Photos from the image-classification dataset "DE_6205_2HP" in the GitHub repository laexl/love-xyellow-lemon-. Its 10 classes are: normal, ball14, ball21, ball7, inner14, inner21, inner7, outer14, outer21, outer7.

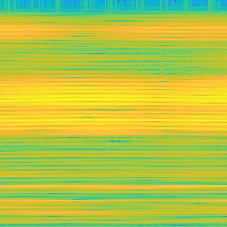
Label: outer7

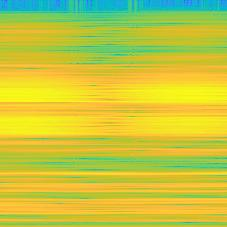
Label: inner14

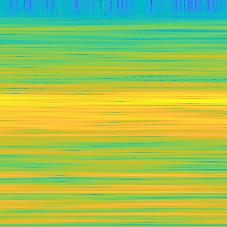
Label: ball7

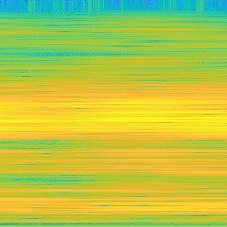
Label: inner21

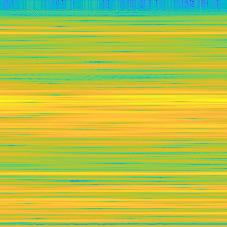
Label: ball21

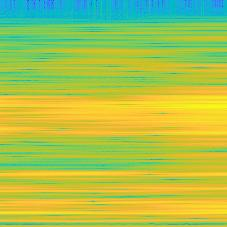
Label: ball14
